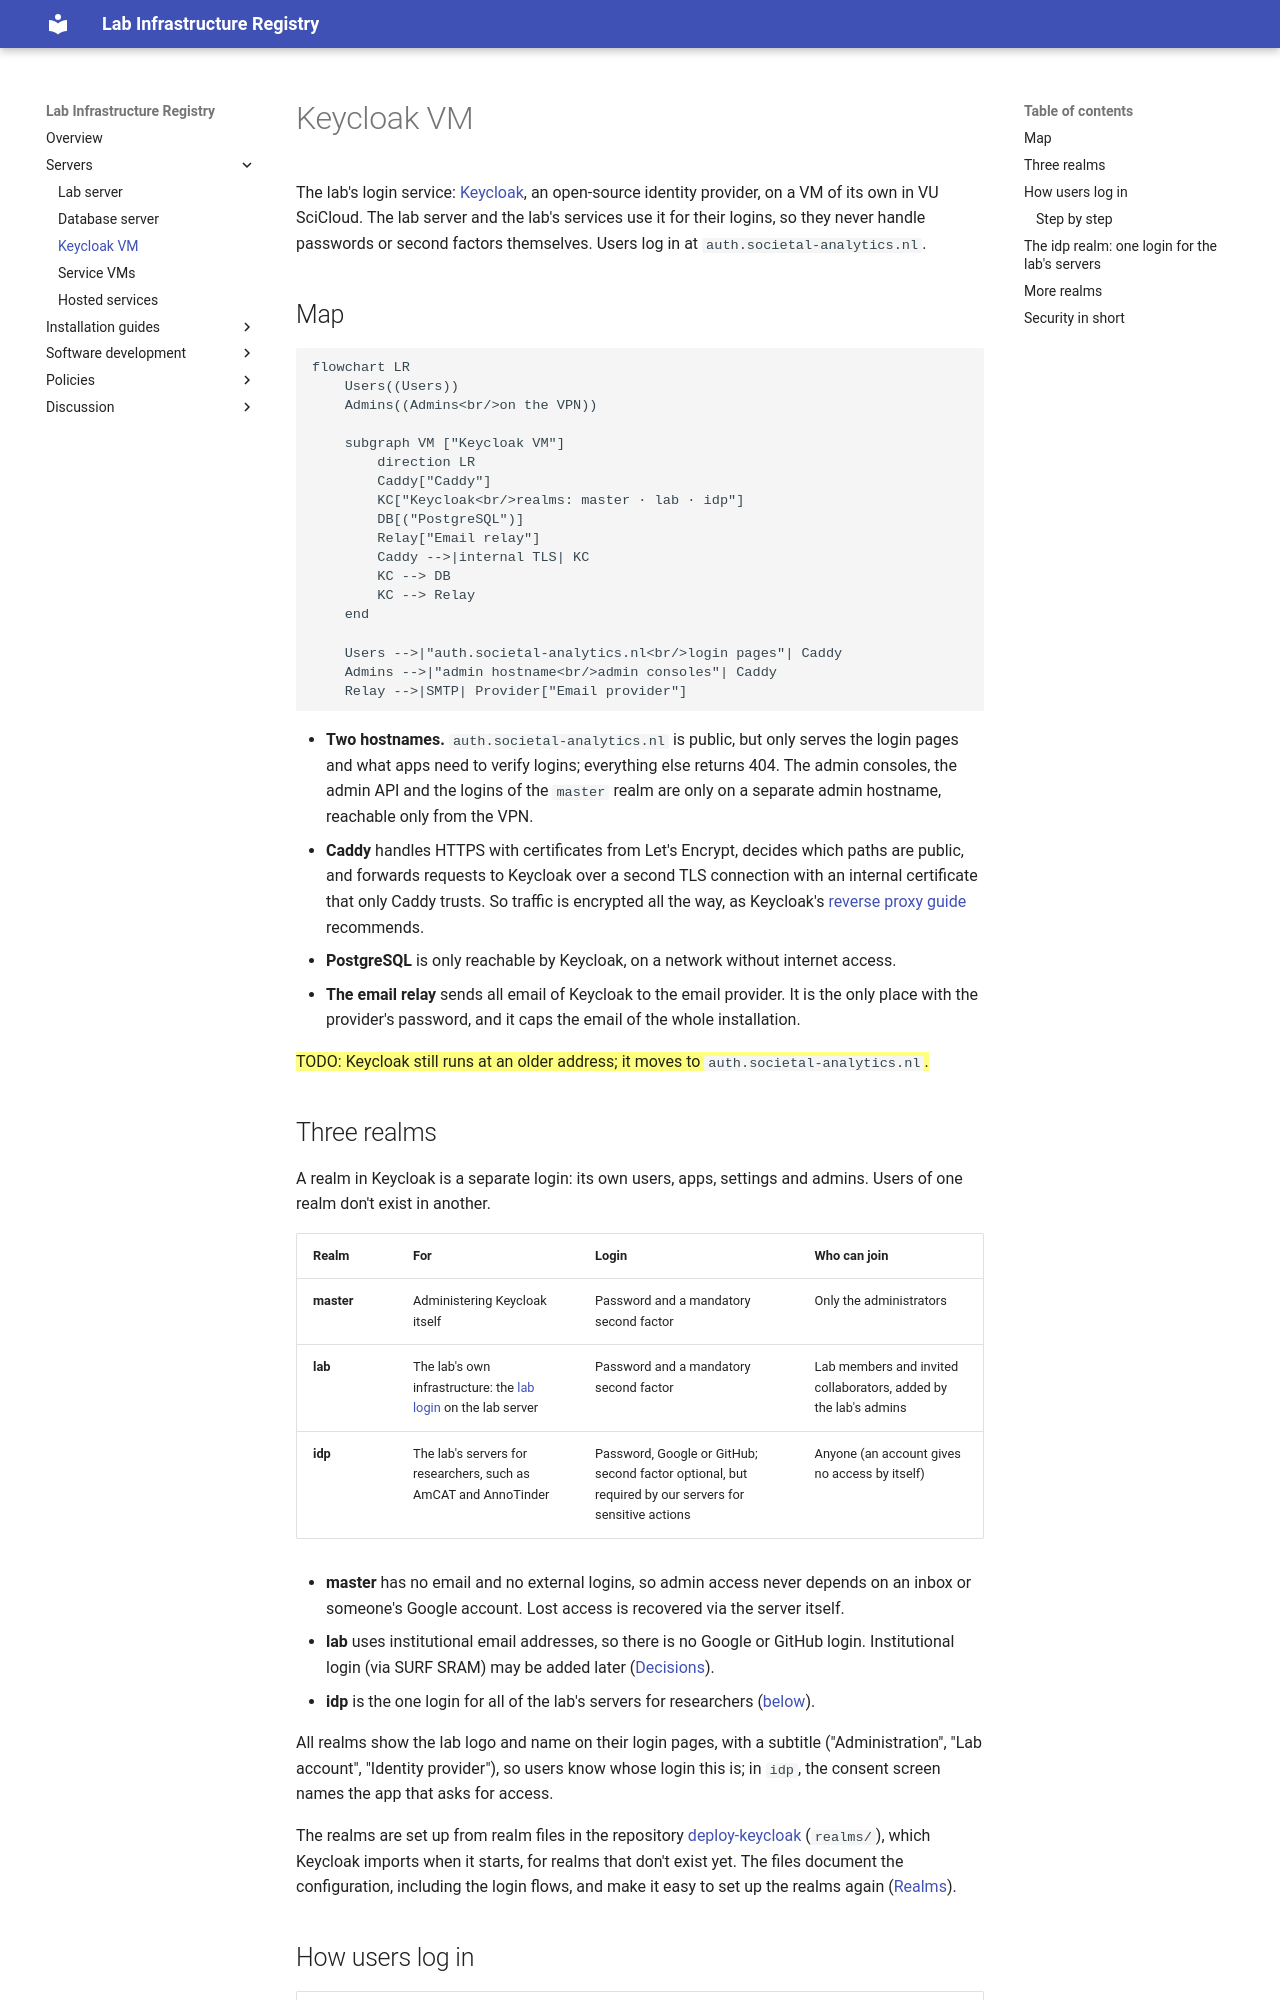

repository: kasperwelbers/societal-analytics-lab-infra · page: servers/keycloak/index.html · generator: mkdocs

# Keycloak VM

The lab's login service: [Keycloak](https://www.keycloak.org), an open-source identity provider, on a VM of its own in VU SciCloud. The lab server and the lab's services use it for their logins, so they never handle passwords or second factors themselves. Users log in at `auth.societal-analytics.nl`.

## Map

```mermaid
flowchart LR
    Users((Users))
    Admins((Admins<br/>on the VPN))

    subgraph VM ["Keycloak VM"]
        direction LR
        Caddy["Caddy"]
        KC["Keycloak<br/>realms: master · lab · idp"]
        DB[("PostgreSQL")]
        Relay["Email relay"]
        Caddy -->|internal TLS| KC
        KC --> DB
        KC --> Relay
    end

    Users -->|"auth.societal-analytics.nl<br/>login pages"| Caddy
    Admins -->|"admin hostname<br/>admin consoles"| Caddy
    Relay -->|SMTP| Provider["Email provider"]
```

* **Two hostnames.** `auth.societal-analytics.nl` is public, but only serves the login pages and what apps need to verify logins; everything else returns 404. The admin consoles, the admin API and the logins of the `master` realm are only on a separate admin hostname, reachable only from the VPN.
* **Caddy** handles HTTPS with certificates from Let's Encrypt, decides which paths are public, and forwards requests to Keycloak over a second TLS connection with an internal certificate that only Caddy trusts. So traffic is encrypted all the way, as Keycloak's [reverse proxy guide](https://www.keycloak.org/server/reverseproxy) recommends.
* **PostgreSQL** is only reachable by Keycloak, on a network without internet access.
* **The email relay** sends all email of Keycloak to the email provider. It is the only place with the provider's password, and it caps the email of the whole installation.

==TODO: Keycloak still runs at an older address; it moves to `auth.societal-analytics.nl`.==

## Three realms

A realm in Keycloak is a separate login: its own users, apps, settings and admins. Users of one realm don't exist in another.

| Realm | For | Login | Who can join |
| --- | --- | --- | --- |
| **master** | Administering Keycloak itself | Password and a mandatory second factor | Only the administrators |
| **lab** | The lab's own infrastructure: the [lab login](./lab.md) on the lab server | Password and a mandatory second factor | Lab members and invited collaborators, added by the lab's admins |
| **idp** | The lab's servers for researchers, such as AmCAT and AnnoTinder | Password, Google or GitHub; second factor optional, but required by our servers for sensitive actions | Anyone (an account gives no access by itself) |

* **master** has no email and no external logins, so admin access never depends on an inbox or someone's Google account. Lost access is recovered via the server itself.
* **lab** uses institutional email addresses, so there is no Google or GitHub login. Institutional login (via SURF SRAM) may be added later ([Decisions](../decisions.md#later)).
* **idp** is the one login for all of the lab's servers for researchers ([below](#the-idp-realm-one-login-for-the-labs-servers)).

All realms show the lab logo and name on their login pages, with a subtitle ("Administration", "Lab account", "Identity provider"), so users know whose login this is; in `idp`, the consent screen names the app that asks for access.

The realms are set up from realm files in the repository [deploy-keycloak](https://github.com/vu-societal-analytics/deploy-keycloak) (`realms/`), which Keycloak imports when it starts, for realms that don't exist yet. The files document the configuration, including the login flows, and make it easy to set up the realms again ([Realms](../install/keycloak.md#7-realms)).
